Run: headless pygame with SDL's dummy video driver; simulated clock (each Clock.tick advances the game by its frame time, no real sleeping); random seed 0; keys injected as events and as key.get_pressed() state; no mouse input.
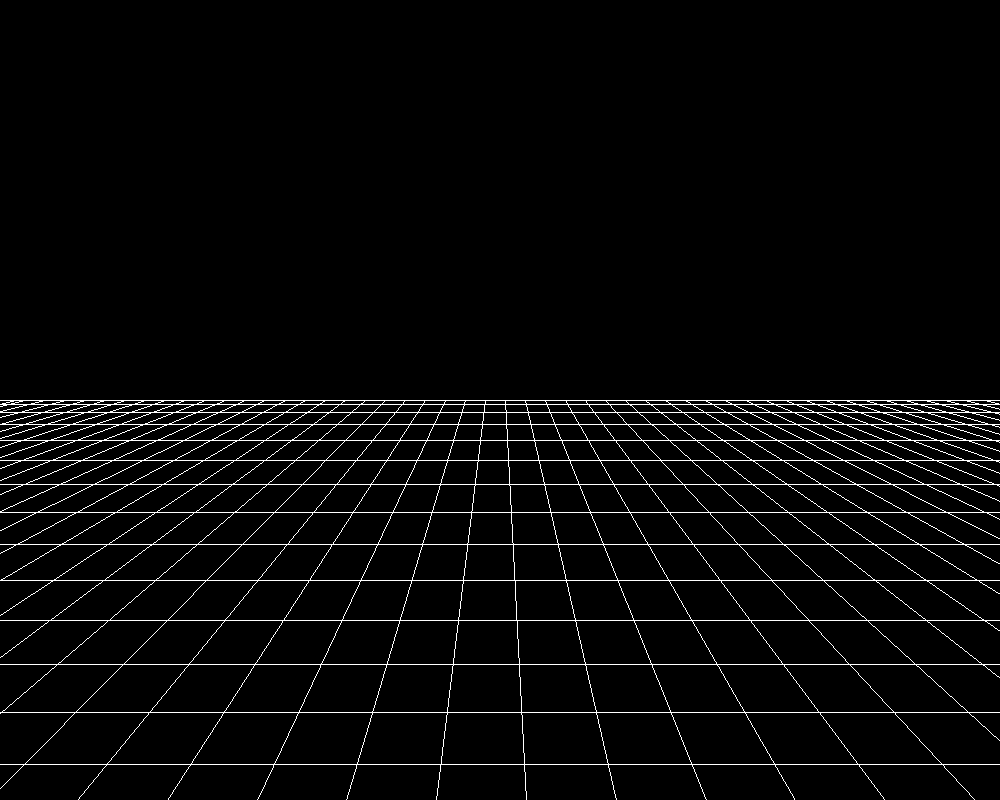
Frame 1 of 4 · flips 1–60 · no input
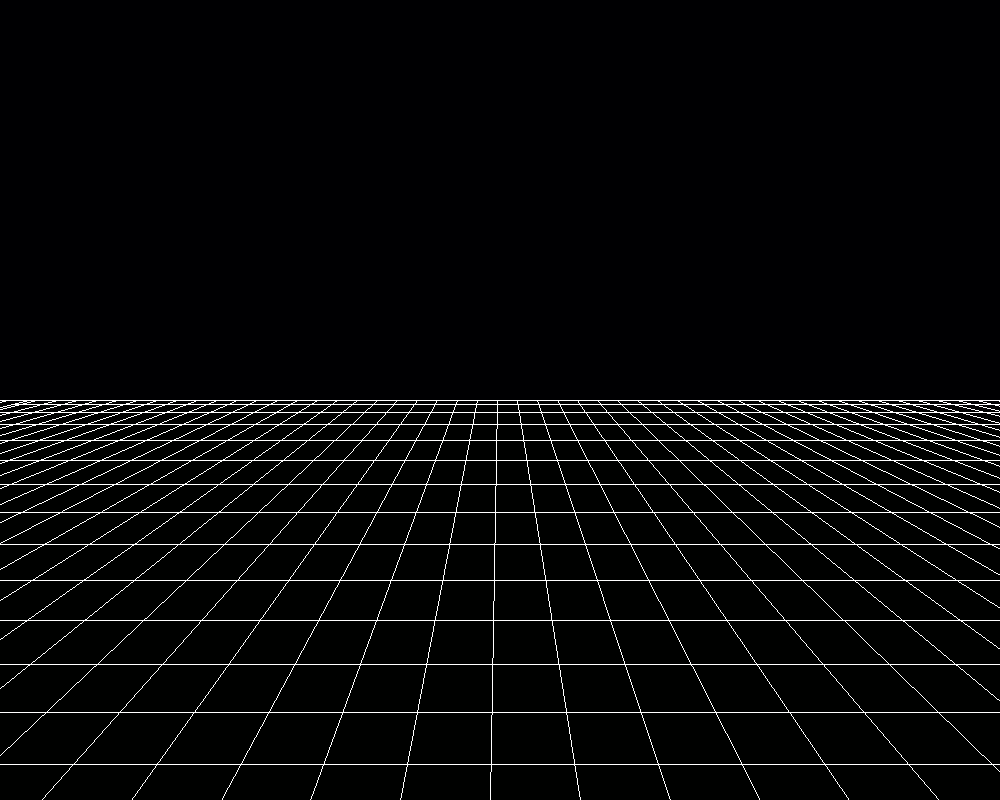
Frame 2 of 4 · flips 61–180 · tapped SPACE, RETURN · held RIGHT (→), D
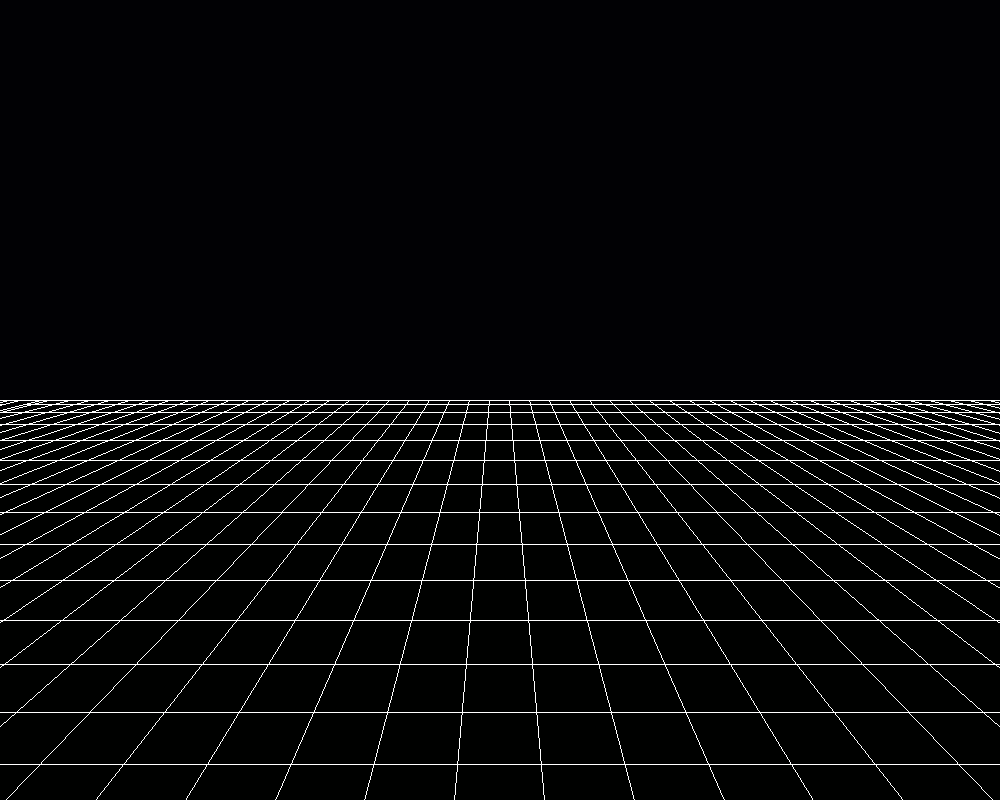
Frame 3 of 4 · flips 181–300 · held DOWN (↓), S
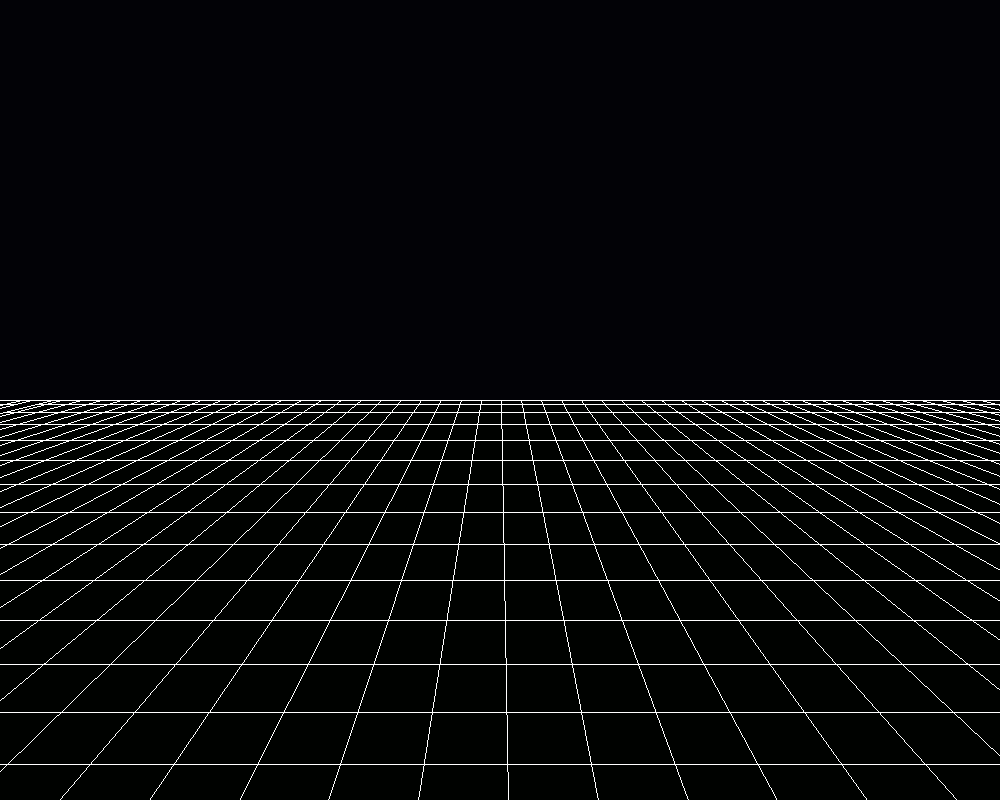
Frame 4 of 4 · flips 301–420 · held LEFT (←), A, UP (↑), W

The pygame program that drew these frames:

## A simulated 3D plane with pygame

##---------Import necessary stuff---------**
import pygame
import math
import time
import random
import sys
global multi
##---------Set this to something fun---------**
#Screen height and width
SW = 1000
SH = 800
horisontalSteps = 2
verticalSteps = 99
speed = 2
##-------------------------------------------**

#Function for getting corresponding y value of x
def get_y_val(x, SH):
    mid = SH/2
    y = x + pow(x-mid,2)*0.5
    return(y)

#Define a screen
screen = pygame.display.set_mode((SW, SH))

#Set the frame count to 160 per second
pygame.time.Clock().tick(160)

#Create a list for the horizontal lines
def init_hor_lines(SW, SH, hor_step):
    horLineList = []
    hor_x = SH/2
    ySteps = 0
    while ySteps < SH:
        ySteps = get_y_val(hor_x, SH)
        horLineList.append(hor_x)
        hor_x += hor_step
    return(horLineList)

def get_LP(x):
    mitten = SW/2
    lowerPoint= x + 100000*math.sin(math.radians((x-mitten)/mitten))
    return(lowerPoint)

#Creating a list for the vertical lines
xList = []
for i in range(0,50):
    spread = SW/50*i
    xList.append(spread)

def init_house(SW,SH):
    houseList = []
    for x in range(-100,SW+100, 50+random.randint(0, 30)):
        pos = x
        width = random.randint(10,50)
        height = - random.randint(20,80)
        houseInst = [pos, width, height]
        houseList.append(houseInst)
    return(houseList)
##---------Init---------**
#Create a list for the horisontal lines and set up start
horLineList = init_hor_lines(SW, SH, horisontalSteps)
#Create a list of houses
houseList1 = init_house(SW, SH)
houseList2 = init_house(SW, SH)
houseList3 = init_house(SW, SH)
#For the polygon
x1 = -10
x2 = 10
#A constant for the sun
sun = 0.0001

##---------Starting a display loop---------**
while __name__=="__main__":
    #Render a black background
    screen.fill((int(sun*50),int(sun*50),int(sun*150)))
    #Draw a sun
    if sun < 1:
        sun += 0.0001
    pygame.draw.circle(screen, (int(sun*200),int(sun*200),int(sun*10)),(int(SW/2),int(SH/4)+int((SH/2)*(1-sun))), 100)
    pygame.draw.circle(screen, (255, 255, 255),(int(SW/2),int(SH/4)+int((SH/2)*(1-sun))), 100, 1)
    #Cover the ground with a filled rectangle
    pygame.draw.rect(screen, (int(sun*20),int(sun*60),int(sun*20)),(0,SH/2,SW, SH))
    #Draw some houses
    for h in houseList1:
        pygame.draw.rect(screen,(int(sun*200),int(sun*200),int(sun*200)),(h[0], SH/2, h[1], h[2]))
        pygame.draw.rect(screen,(int(sun*255),int(sun*255),int(sun*255)),(h[0], SH/2, h[1], h[2]),1)
    for h in houseList2:
        pygame.draw.rect(screen,(int(sun*160),int(sun*160),int(sun*160)),(h[0], SH/2, h[1], h[2]))
        pygame.draw.rect(screen,(int(sun*255),int(sun*255),int(sun*255)),(h[0], SH/2, h[1], h[2]),1)
    for h in houseList3:
        pygame.draw.rect(screen,(int(sun*50),int(sun*50),int(sun*50)),(h[0], SH/2, h[1], h[2]))
        pygame.draw.rect(screen,(int(sun*255),int(sun*255),int(sun*255)),(h[0], SH/2, h[1], h[2]),1)
    #Draw the vertical lines
    ##Start with the horizon
    pygame.draw.line(screen, (255,255,255),(0,SH/2),(SW,SH/2),1)
    #Draw the horizotal lines
    for line in horLineList:
        pygame.draw.line(screen, (255,255,255),(0,get_y_val(line, SH)),(SW,get_y_val(line, SH)),1)
    #Draw the horizontal lines
    for i in range(0,len(xList)):
        pygame.draw.line(screen,(255,255,255),(xList[i],SH/2),(get_LP(xList[i]),SH),1)
    #Draw a polygon
    x1 += 0.05*speed
    x2 += 0.05*speed
    pygame.draw.polygon(screen,(0,0,0),((x1,SH/2),(get_LP(x1),SH),(get_LP(x2),SH),(x2,SH/2)))
    pygame.draw.polygon(screen,(255,255,255),((x1,SH/2),(get_LP(x1),SH),(get_LP(x2),SH),(x2,SH/2)),1)
    #Flip the screen
    pygame.display.flip()
    
    #Add one to all instances of horLine
    for i in range(0,len(xList)):
        xList[i] += 0.05*speed
        if xList[i] > SW:
            del xList[i]
        if xList[0] >= SW/50:
            xList.insert(0,0)
    #Add one to all instances of the houselists
    for i in range(0,len(houseList1)):
        houseList1[i][0]+=0.03*speed
        if houseList1[i][0] > SW+100:
            houseList1[i][0] = -100
    for i in range(0,len(houseList2)):
        houseList2[i][0]+=0.04*speed
        if houseList2[i][0] > SW+100:
            houseList2[i][0] = -100
    for i in range(0,len(houseList3)):
        houseList3[i][0]+=0.05*speed
        if houseList3[i][0] > SW+100:
            houseList3[i][0] = -100
    
    #keys = pygame.key.get_pressed()
    for event in pygame.event.get():
        if event.type == pygame.KEYDOWN:
            #Escape will quit the program
            if event.key == pygame.K_ESCAPE:
                pygame.quit()
                sys.exit()
        
